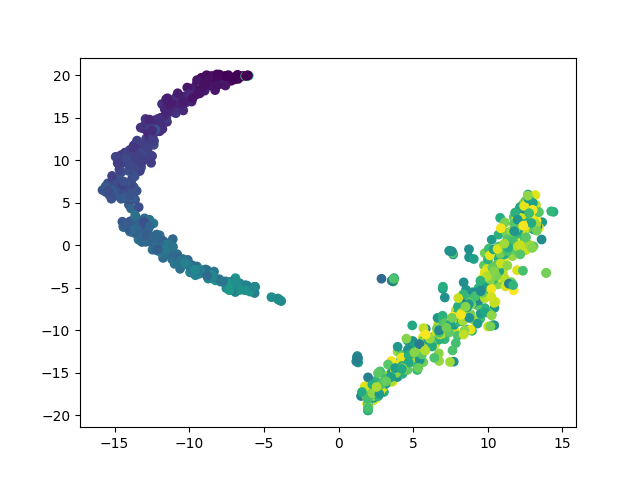

The data file committed next to this chart (first rows):
	dim1	dim2	pt
E606_423	-14.88	7.389	0.2482
E84_241	-12.11	14.83	0.1409
E421_922	3.559	-15.23	0.5425
E827_39	-8.479	19.9	0.02182
E722_1104	12.89	4.671	0.6498
E921_443	-13.85	7.093	0.26
E46_1576	7.517	-8.624	0.9281
E283_1389	3.586	-15.87	0.8178
E40_1116	12.63	0.001093	0.6568
E515_1186	10.33	-9.415	0.6981
E945_437	-13.6	2.179	0.2565
E839_606	-10.52	-2.24	0.3561
E368_1562	3.623	-4.153	0.9198
E593_251	-12.3	14.09	0.1468
E265_1438	12.48	2.73	0.8467
E9_944	12.69	5.944	0.5554
E934_1678	11.06	-1.723	0.9882
E999_397	-14.59	8.52	0.2329
E812_1662	5.652	-10.83	0.9788
E657_436	-13.22	9.148	0.2559
E492_1390	10.67	-4.633	0.8184
E916_216	-12.62	14.58	0.1262
E158_342	-13.83	7.818	0.2005
E850_1654	11.24	-0.4585	0.9741
E898_1076	10.26	-8.2	0.6333
E168_628	-10.61	-2.793	0.3691
E651_1456	4.92	-11.59	0.8573
E173_242	-14.3	10.88	0.1415
E870_122	-10.78	16.97	0.07075
E370_1544	9.804	-3.222	0.9092
E94_1698	8.001	-8.1	1.0
E531_615	-11.15	-1.661	0.3614
E876_733	-9.653	-2.898	0.431
E614_382	-13.03	10.05	0.2241
E874_311	-13.31	8.714	0.1822
E248_1596	11.77	0.6596	0.9399
E364_200	-10.16	16.83	0.1167
E231_1105	8.986	-5.54	0.6504
E27_1203	12.36	1.107	0.7081
E220_603	-11.42	-0.1009	0.3544
E597_347	-14.68	8.908	0.2034
E167_1225	4.917	-13.38	0.7211
E705_1551	7.206	-9.279	0.9133
E398_589	-9.489	-2.514	0.3461
E561_741	1.507	-17.76	0.4357
E400_844	-6.241	-4.714	0.4965
E607_82	-8.236	19.39	0.04717
E119_293	-12.74	11.67	0.1716
E367_920	13.64	2.695	0.5413
E681_686	-7.013	-5.166	0.4033
E595_388	-14.81	6.683	0.2276
E666_1685	13.26	2.844	0.9923
E806_448	-14.06	10.82	0.263
E347_325	-12.89	12.53	0.1904
E956_1201	12.45	0.3963	0.707
E213_1493	13.22	4.721	0.8791
E183_1561	10.01	-9.578	0.9192
E612_710	-5.621	-5.639	0.4175
E75_619	-12.1	-0.6688	0.3638
E879_1667	12.1	2.412	0.9817
... 940 more rows
